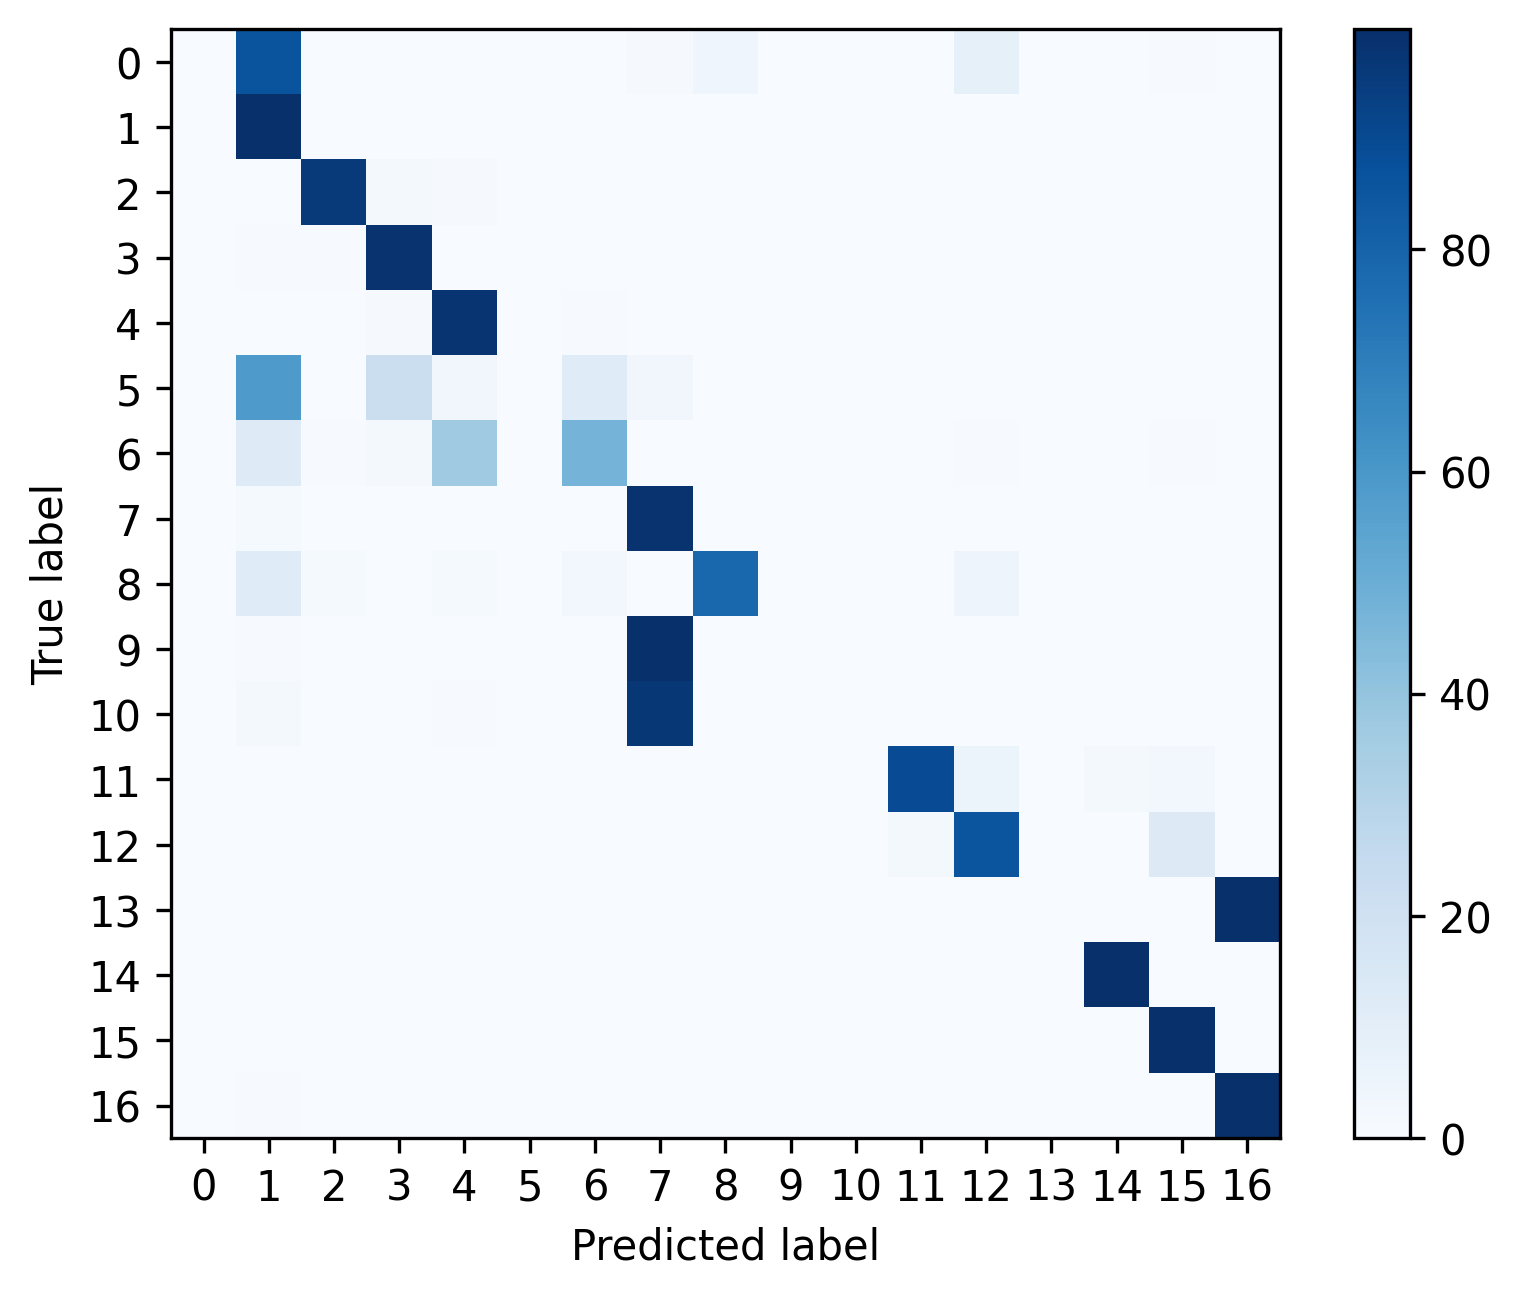

The file beside this chart, header and first rows:
, 0, 1, 2, 3, 4, 5, 6, 7, 8, 9, 10, 11, 12, 13, 14, 15, 16
0, 0.0, 0.8594, 0.0, 0.0, 0.0, 0.0, 0.0, 0.01042, 0.04167, 0.0, 0.0, 0.0, 0.08333, 0.0, 0.0, 0.005208, 0.0
1, 0.0, 0.9947, 0.0002286, 0.0016, 0.0006857, 0.0, 0.0004571, 0.0009143, 0.0004571, 0.0, 0.0, 0.0, 0.0, 0.0, 0.0, 0.0004571, 0.0004571
2, 0.0, 0.003744, 0.9626, 0.01722, 0.01123, 0.0, 0.003744, 0.0003744, 0.0003744, 0.0, 0.0, 0.0007488, 0.0, 0.0, 0.0, 0.0, 0.0
3, 0.0, 0.004884, 0.00617, 0.9829, 0.002571, 0.0, 0.0006427, 0.0007712, 0.0, 0.0, 0.0, 0.0, 0.0, 0.0, 0.0006427, 0.0, 0.001414
4, 0.0, 0.002805, 0.00302, 0.008414, 0.979, 0.0, 0.005717, 0.0009709, 0.0, 0.0, 0.0, 0.0, 0.0, 0.0, 0.0, 0.0001079, 0.0
5, 0.0, 0.5862, 0.0, 0.2241, 0.03448, 0.0, 0.1207, 0.03448, 0.0, 0.0, 0.0, 0.0, 0.0, 0.0, 0.0, 0.0, 0.0
6, 0.0, 0.1211, 0.005263, 0.02105, 0.3684, 0.0, 0.4737, 0.0, 0.0, 0.0, 0.0, 0.0, 0.005263, 0.0, 0.0, 0.005263, 0.0
7, 0.0002096, 0.01244, 0.0001398, 0.0002096, 0.0, 0.0, 0.0004193, 0.9848, 0.0003494, 0.0, 0.0, 0.0001398, 0.0006289, 0.0, 0.000559, 0.0001398, 0.0
8, 0.0, 0.119, 0.0119, 0.0, 0.0119, 0.0, 0.02381, 0.0, 0.7857, 0.0, 0.0, 0.0, 0.04762, 0.0, 0.0, 0.0, 0.0
9, 0.0, 0.005057, 0.0, 0.0, 0.0001264, 0.0, 0.0002528, 0.9946, 0.0, 0.0, 0.0, 0.0, 0.0, 0.0, 0.0, 0.0, 0.0
10, 0.0, 0.02256, 0.0007278, 0.001456, 0.004367, 0.0, 0.0007278, 0.9694, 0.0, 0.0, 0.0, 0.0007278, 0.0, 0.0, 0.0, 0.0, 0.0
11, 0.0, 0.0004854, 0.0002427, 0.0002427, 0.0, 0.0, 0.0, 0.0, 0.0, 0.0, 0.0, 0.8891, 0.06189, 0.0, 0.02136, 0.0267, 0.0
12, 0.0, 0.0, 0.0, 0.0, 0.0, 0.0, 0.0002507, 0.0, 0.0005014, 0.0, 0.0, 0.01629, 0.8559, 0.0, 0.002256, 0.1248, 0.0
13, 0.0, 0.001874, 0.0, 0.0, 0.0, 0.0, 0.0, 0.0, 0.0, 0.0, 0.0, 0.0, 0.0, 0.0, 0.0, 0.0, 0.9981
14, 0.0, 0.0008097, 0.0, 0.0002429, 0.0, 0.0, 0.0, 0.0, 0.0, 0.0, 0.0, 0.002105, 0.0001619, 0.0, 0.9955, 0.001134, 0.0
15, 0.0, 0.0002933, 0.0, 0.0, 0.0, 0.0, 0.0001466, 7.331378299120235e-05, 0.0, 0.0, 0.0, 0.0005132, 0.001466, 0.0, 0.0005132, 0.997, 0.0
16, 0.0, 0.004467, 0.0, 0.0, 0.0, 0.0, 8.933357155619081e-05, 0.0, 0.0, 0.0, 0.0, 0.0, 0.0, 0.0, 0.0, 0.0, 0.9954
